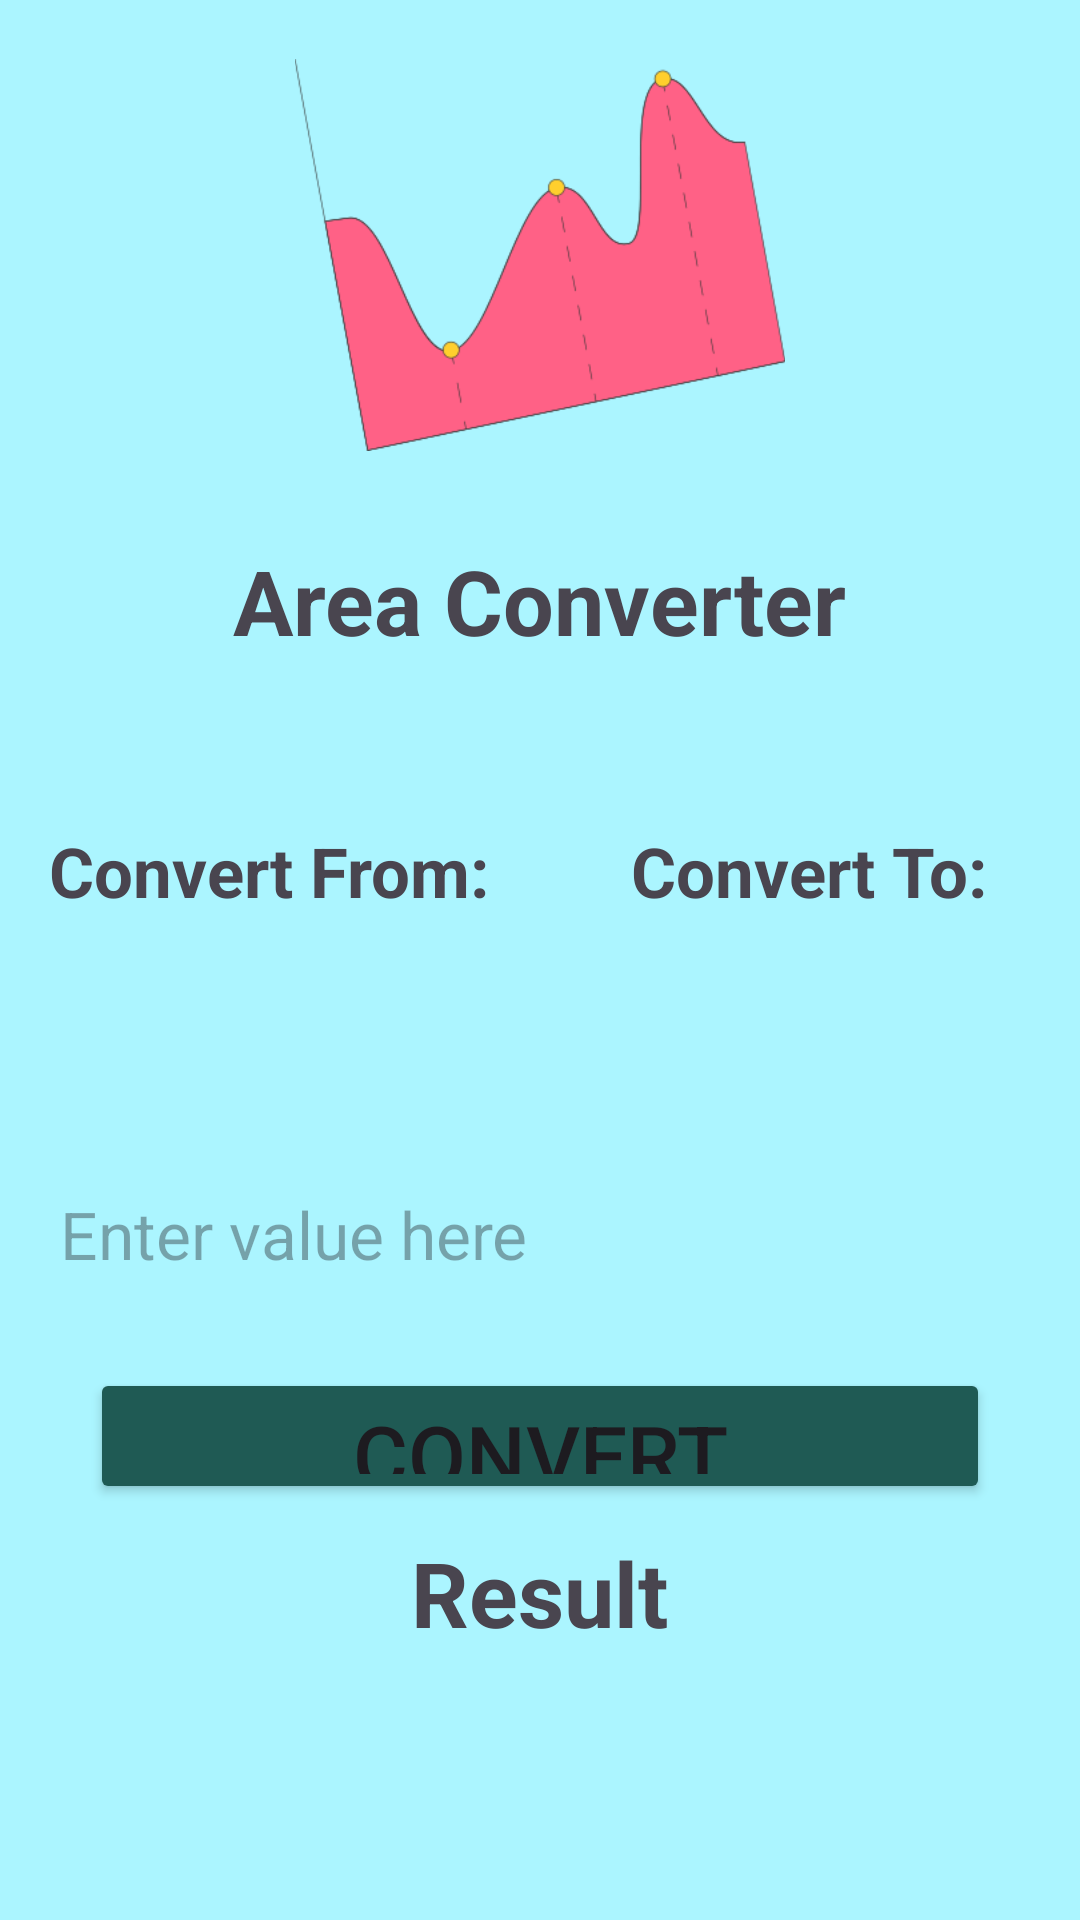

Android layout source for this screen:
<!-- AndroidManifest.xml: application theme Theme.Conversion_Master -->
<!-- res/layout/activity_area_converter.xml -->
<?xml version="1.0" encoding="utf-8"?>
<LinearLayout xmlns:android="http://schemas.android.com/apk/res/android"
    xmlns:app="http://schemas.android.com/apk/res-auto"
    xmlns:tools="http://schemas.android.com/tools"
    android:layout_width="match_parent"
    android:layout_height="match_parent"
    tools:context=".Length_Converter"
    android:orientation="vertical"
    android:gravity="center"
    android:weightSum="7"
    android:background="@color/area_theme">


  <ImageView
      android:layout_width="match_parent"
      android:layout_height="0px"
      android:layout_weight="1.5"
      android:src="@drawable/area_pic" />


  <LinearLayout
      android:layout_width="match_parent"
      android:layout_height="0px"
      android:layout_weight="0.8"
      android:gravity="center"
      android:background="@drawable/bg_head"
      android:layout_margin="15dp"
      >

    <TextView
        android:gravity="center"
        android:layout_width="wrap_content"
        android:layout_height="wrap_content"
        android:text="Area Converter"
        android:textSize="30sp"
        android:layout_margin="10dp"
        android:textStyle="bold"/>

  </LinearLayout>

  <LinearLayout
      android:layout_width="match_parent"
      android:layout_height="0px"
      android:layout_weight="1.5"
      android:orientation="horizontal"
      android:gravity="center"
      android:weightSum="2">

    <LinearLayout
        android:layout_width="0px"
        android:layout_height="match_parent"
        android:layout_weight="1"
        android:padding="10dp"
        android:gravity="center"
        android:orientation="vertical">

      <LinearLayout
          android:gravity="center"
          android:layout_width="match_parent"
          android:layout_height="match_parent"
          android:orientation="vertical">
        <TextView
            android:layout_width="wrap_content"
            android:layout_height="wrap_content"
            android:text="Convert From:"
            android:layout_margin="6dp"
            android:textSize="23sp"
            android:textStyle="bold"/>

        <Spinner
            android:layout_width="match_parent"
            android:layout_height="50dp"
            android:id="@+id/from_select"
            android:background="@drawable/bg_spinner"
            />

      </LinearLayout>





    </LinearLayout>

    <LinearLayout
        android:layout_width="0px"
        android:layout_height="match_parent"
        android:layout_weight="1"
        android:gravity="center"
        android:orientation="vertical"
        android:padding="10dp">

      <LinearLayout
          android:gravity="center"
          android:layout_width="match_parent"
          android:layout_height="match_parent"
          android:orientation="vertical">

        <TextView
            android:layout_margin="6dp"
            android:layout_width="wrap_content"
            android:layout_height="wrap_content"
            android:text="Convert To:"
            android:textSize="23sp"
            android:textStyle="bold"/>

        <Spinner
            android:layout_width="match_parent"
            android:layout_height="50dp"
            android:id="@+id/to_select"
            android:background="@drawable/bg_spinner"
            />

      </LinearLayout>







    </LinearLayout>



  </LinearLayout>

  <LinearLayout
      android:layout_width="match_parent"
      android:layout_height="0px"
      android:layout_weight="1.5"
      android:orientation="vertical"
      android:gravity="center"
      android:weightSum="2">

    <EditText
        android:layout_width="340dp"
        android:layout_height="60dp"
        android:layout_weight="1"
        android:hint="Enter value here"
        android:textSize="22sp"
        android:padding="10dp"
        android:background="@drawable/bg_spinner"
        android:inputType="number|numberDecimal"
        android:layout_margin="10dp"
        android:id="@+id/value_input"
        />

    <Button
        android:layout_weight="1"
        android:layout_width="300dp"
        android:layout_height="60dp"
        android:layout_margin="10dp"
        android:backgroundTint="@color/btn"
        android:text="Convert"
        android:textSize="28sp"
        android:id="@+id/convert_btn"/>



  </LinearLayout>

  <LinearLayout
      android:layout_width="match_parent"
      android:layout_height="0px"
      android:layout_weight="1.25"
      android:orientation="vertical"
      android:gravity="center">

    <TextView
        android:layout_width="wrap_content"
        android:layout_height="wrap_content"
        android:text="Result"
        android:layout_margin="6dp"
        android:textSize="30sp"
        android:textStyle="bold"/>

    <TextView
        android:layout_width="340dp"
        android:layout_height="70dp"
        android:textSize="40sp"
        android:padding="10dp"
        android:background="@drawable/bg_spinner"
        android:textStyle="bold"
        android:textColor="@color/btn"
        android:id="@+id/result_tv"/>

  </LinearLayout>

</LinearLayout>
<!-- resources referenced by this layout -->
<resources>
  <color name="area_theme">#ABF5FF</color>
  <color name="btn">#1F5A54</color>
  <!-- drawable area_pic: png bitmap (drawable, 14131 bytes) -->
  <style name="Theme.Conversion_Master" parent="Base.Theme.Conversion_Master" />
  <style name="Base.Theme.Conversion_Master" parent="Theme.Material3.DayNight.NoActionBar">
          
          
      </style>
</resources>
